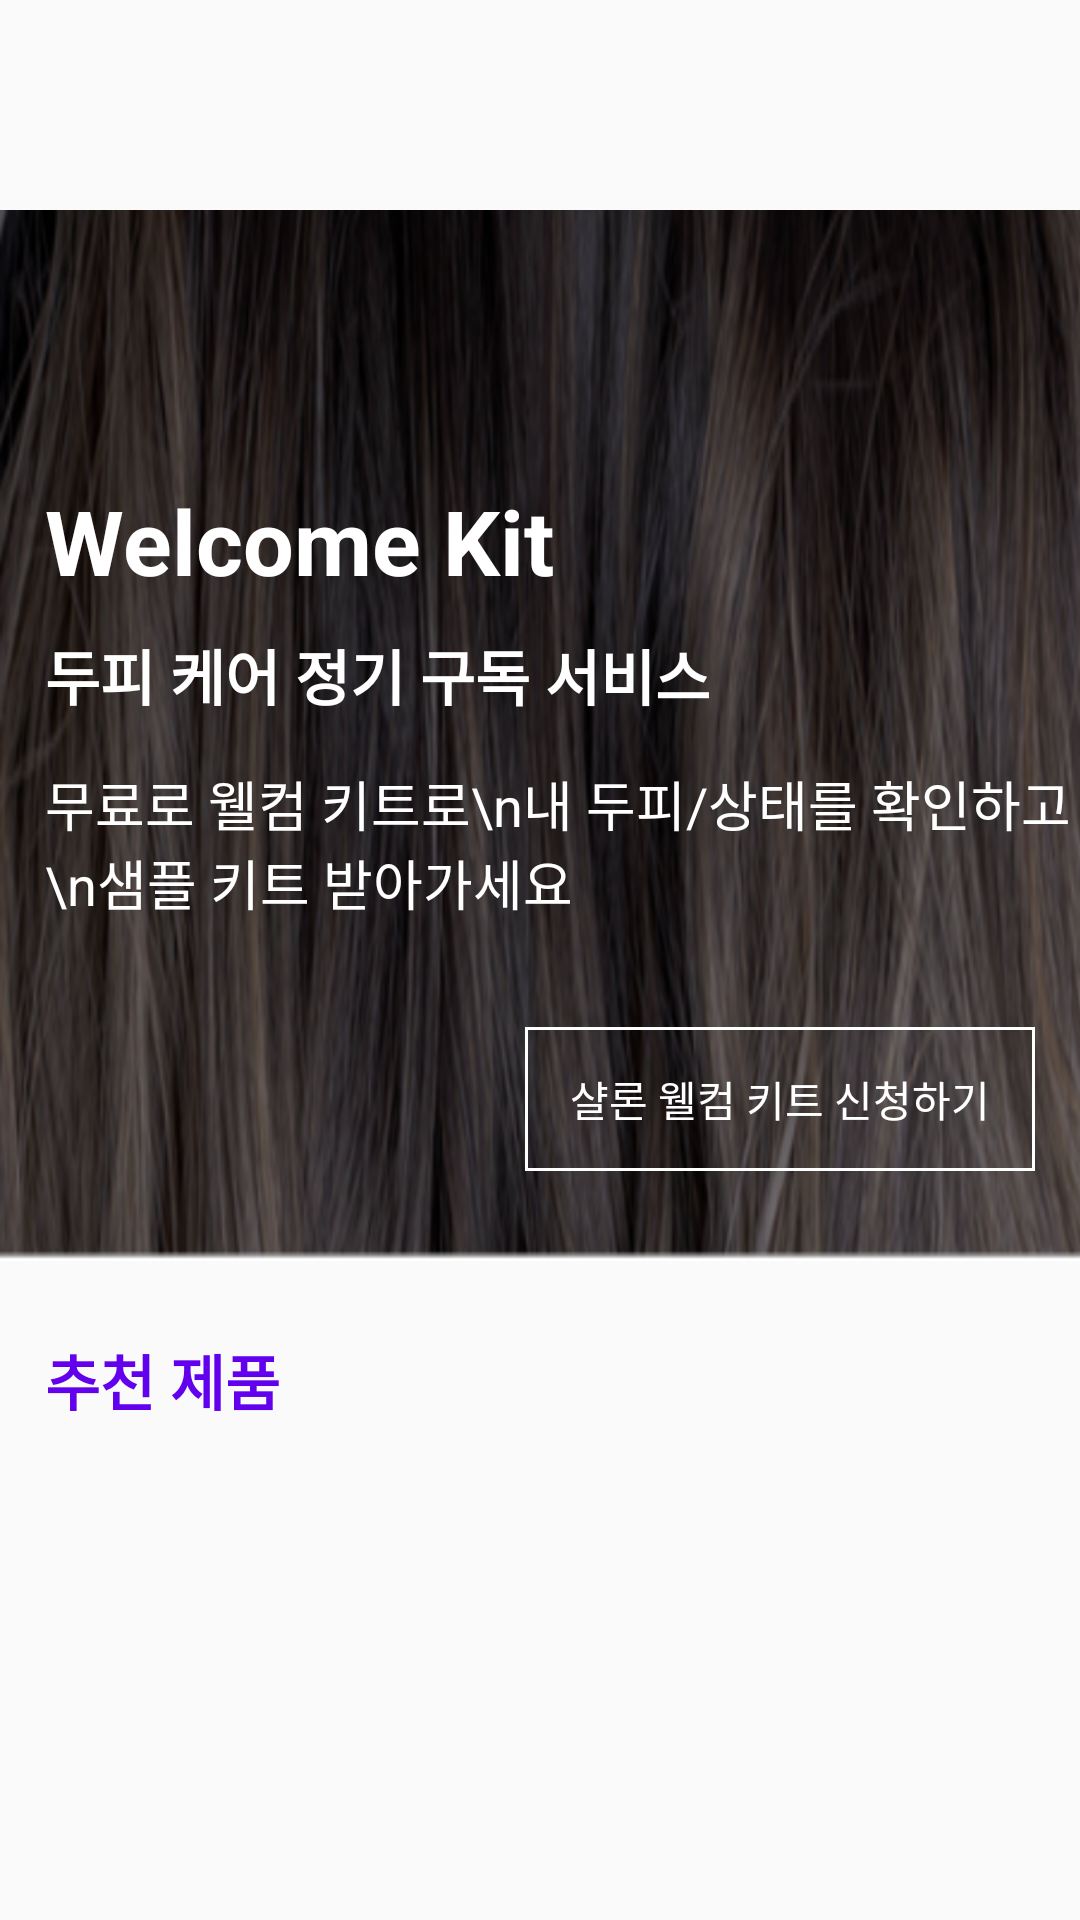

Reconstruct the res/layout file that produces this screen, plus the resources it refers to.
<!-- AndroidManifest.xml: application theme Theme.AIDupi -->
<!-- res/layout/home_fragment.xml -->
<?xml version="1.0" encoding="utf-8"?>
<androidx.core.widget.NestedScrollView android:layout_width="match_parent"
    android:layout_height="match_parent"
    xmlns:android="http://schemas.android.com/apk/res/android">
    <LinearLayout
        android:layout_width="match_parent"
        android:layout_height="match_parent"
        android:orientation="vertical">
        <ImageView
            android:id="@+id/main_imgup"
            android:layout_width="match_parent"
            android:layout_height="70dp"
            android:scaleType="fitXY"/>
        <LinearLayout
            android:layout_width="match_parent"
            android:layout_height="wrap_content"
            android:background="@drawable/main_imgdown"
            android:orientation="vertical">
            <TextView
                android:layout_width="match_parent"
                android:layout_height="wrap_content"
                android:text="Welcome Kit"
                android:textSize="30sp"
                android:textStyle="bold"
                android:textColor="#FFFFFF"
                android:layout_marginTop="90dp"
                android:layout_marginLeft="15dp"
                android:layout_marginBottom="10dp"/>
            <TextView
                android:layout_width="match_parent"
                android:layout_height="wrap_content"
                android:text="두피 케어 정기 구독 서비스"
                android:textColor="#FFFFFF"
                android:textStyle="bold"
                android:textSize="20sp"
                android:layout_marginLeft="15dp"
                android:layout_marginBottom="15dp"/>
            <TextView
                android:layout_width="match_parent"
                android:layout_height="wrap_content"
                android:text="무료로 웰컴 키트로\n내 두피/상태를 확인하고\n샘플 키트 받아가세요"
                android:textSize="18sp"
                android:textColor="#FFFFFF"
                android:layout_marginLeft="15dp"
                android:layout_marginBottom="35dp"/>
            <Button
                android:layout_width="wrap_content"
                android:layout_height="wrap_content"
                android:text="샬론 웰컴 키트 신청하기"
                android:textColor="#FFFFFF"
                android:background="@drawable/welcome_button"
                android:layout_gravity="right"
                android:paddingLeft="15dp"
                android:paddingRight="15dp"
                android:layout_marginRight="15dp"
                android:layout_marginBottom="30dp"/>
        </LinearLayout>
        <TextView
            android:layout_width="match_parent"
            android:layout_height="wrap_content"
            android:text="추천 제품"
            android:textColor="@color/purple_500"
            android:textSize="20sp"
            android:textStyle="bold"
            android:layout_marginLeft="15dp"
            android:layout_marginTop="25dp"
            android:layout_marginBottom="20dp"/>
        <LinearLayout
            android:layout_width="match_parent"
            android:layout_height="wrap_content"
            android:orientation="horizontal"
            android:weightSum="2">
            <LinearLayout
                android:layout_width="0dp"
                android:layout_height="wrap_content"
                android:layout_weight="1"
                android:layout_marginLeft="15dp"
                android:layout_marginRight="7.5dp"
                android:orientation="vertical">
                <ImageView
                    android:id="@+id/shampoo2"
                    android:layout_width="match_parent"
                    android:layout_height="180dp"
                    android:scaleType="fitXY"/>
                <TextView
                    android:layout_width="match_parent"
                    android:layout_height="wrap_content"
                    android:text="지성두피"
                    android:textStyle="bold"
                    android:textSize="17sp"
                    android:textColor="#000000"/>
                <TextView
                    android:layout_width="match_parent"
                    android:layout_height="wrap_content"
                    android:text="두피 청정 샴푸"
                    android:textSize="19sp"/>
            </LinearLayout>
            <LinearLayout
                android:layout_width="0dp"
                android:layout_height="wrap_content"
                android:layout_weight="1"
                android:layout_marginLeft="15dp"
                android:layout_marginRight="7.5dp"
                android:orientation="vertical">
                <ImageView
                    android:id="@+id/shampoo3"
                    android:layout_width="match_parent"
                    android:layout_height="180dp"
                    android:scaleType="fitXY"/>
                <TextView
                    android:layout_width="match_parent"
                    android:layout_height="wrap_content"
                    android:text="탈모 진행성 두피"
                    android:textStyle="bold"
                    android:textSize="17sp"
                    android:textColor="#000000"/>
                <TextView
                    android:layout_width="match_parent"
                    android:layout_height="wrap_content"
                    android:text="탈모 완화 샴푸"
                    android:textSize="19sp"/>
            </LinearLayout>
        </LinearLayout>
        <TextView
            android:layout_width="match_parent"
            android:layout_height="wrap_content"
            android:text="샬론 스토리"
            android:textColor="@color/purple_500"
            android:textSize="20sp"
            android:textStyle="bold"
            android:layout_marginLeft="15dp"
            android:layout_marginTop="25dp"
            android:layout_marginBottom="20dp"/>
        <ImageView
            android:id="@+id/salone_story1"
            android:layout_margin="15dp"
            android:layout_width="match_parent"
            android:layout_height="350dp"
            android:scaleType="fitXY"/>
        <ImageView
            android:id="@+id/solone_story2"
            android:layout_margin="15dp"
            android:layout_width="match_parent"
            android:layout_height="350dp"
            android:scaleType="fitXY"/>
    </LinearLayout>
</androidx.core.widget.NestedScrollView>
<!-- resources referenced by this layout -->
<resources>
  <color name="purple_500">#FF6200EE</color>
  <!-- drawable main_imgdown: png bitmap (drawable, 438365 bytes) -->
  <!-- drawable welcome_button (drawable) -->
  <?xml version="1.0" encoding="utf-8"?>
  <shape xmlns:android="http://schemas.android.com/apk/res/android">
      <solid android:color="#00FFFFFF"/>
      <stroke
          android:width="1dp"
          android:color="@color/white"/>
  </shape>
  <style name="Theme.AIDupi" parent="Theme.AppCompat.DayNight.NoActionBar">
          
          <item name="colorPrimary">@color/purple_500</item>
          <item name="colorPrimaryVariant">@color/purple_700</item>
          <item name="colorOnPrimary">@color/white</item>
          
          <item name="colorSecondary">@color/teal_200</item>
          <item name="colorSecondaryVariant">@color/teal_700</item>
          <item name="colorOnSecondary">@color/black</item>
          
          <item name="android:statusBarColor" tools:targetApi="l">?attr/colorPrimaryVariant</item>
          
      </style>
  <color name="white">#FFFFFFFF</color>
  <color name="purple_700">#FF3700B3</color>
  <color name="teal_200">#FF03DAC5</color>
  <color name="teal_700">#FF018786</color>
  <color name="black">#FF000000</color>
</resources>
